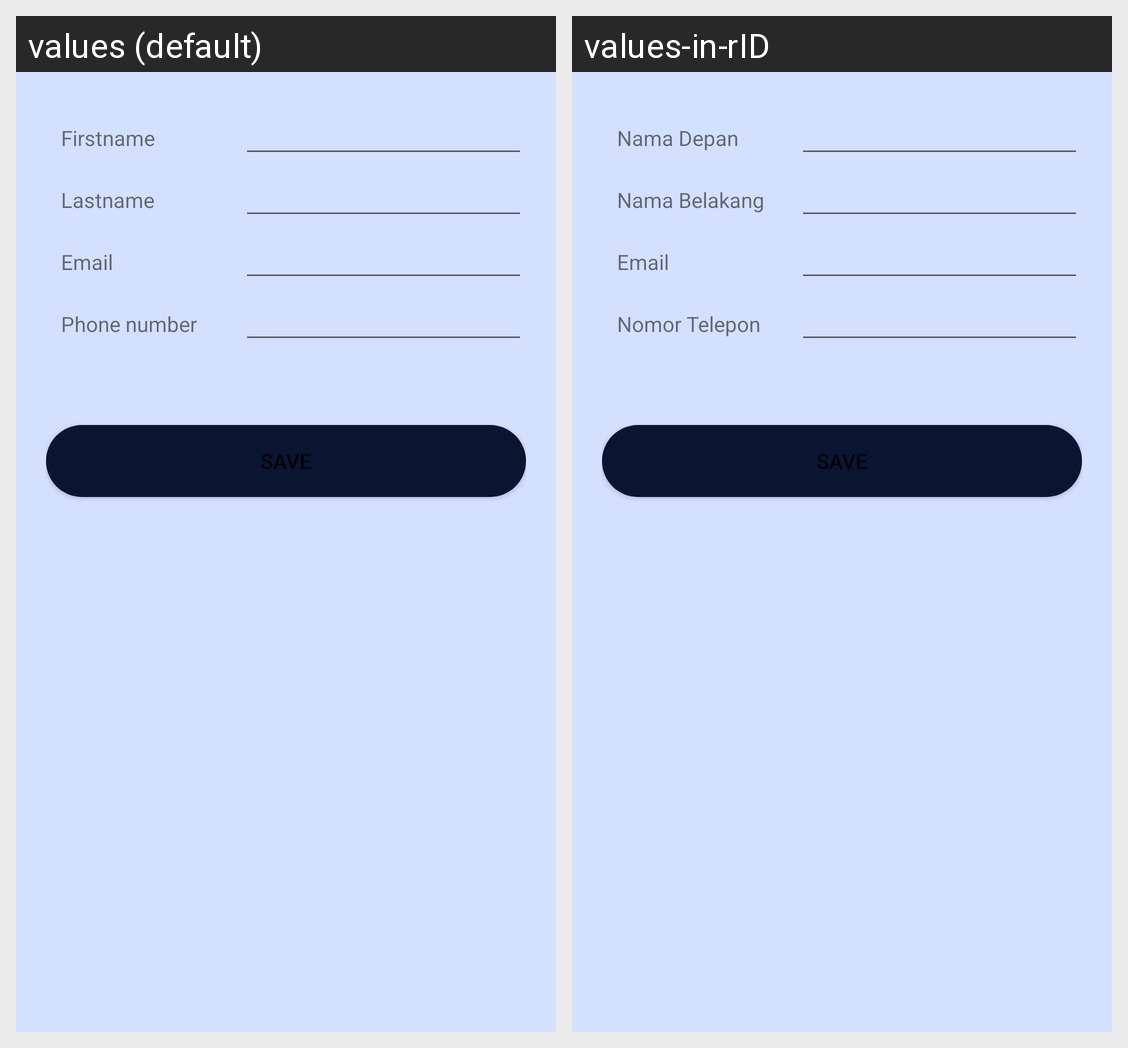

Locale-by-locale string values for the Android screen shown in this grid:
Android screen res/layout/fragment_contact_details_dialog.xml rendered under 2 locales, left to right: values (default), values-in-rID. Device: Nexus 5 (rendered at 1080×1920; each locale shown at half size, 540×960, under a caption strip naming it); theme Theme.Ticketing.
Strings drawn on this screen, with the default value and each locale's value (text and hints the layout hard-codes, and strings that could not be matched under every locale, appear in the picture but are not listed):

firstname
  values: Firstname
  values-in-rID: Nama Depan

lastname
  values: Lastname
  values-in-rID: Nama Belakang

email
  values: Email
  values-in-rID: Email

phone_number
  values: Phone number
  values-in-rID: Nomor Telepon
